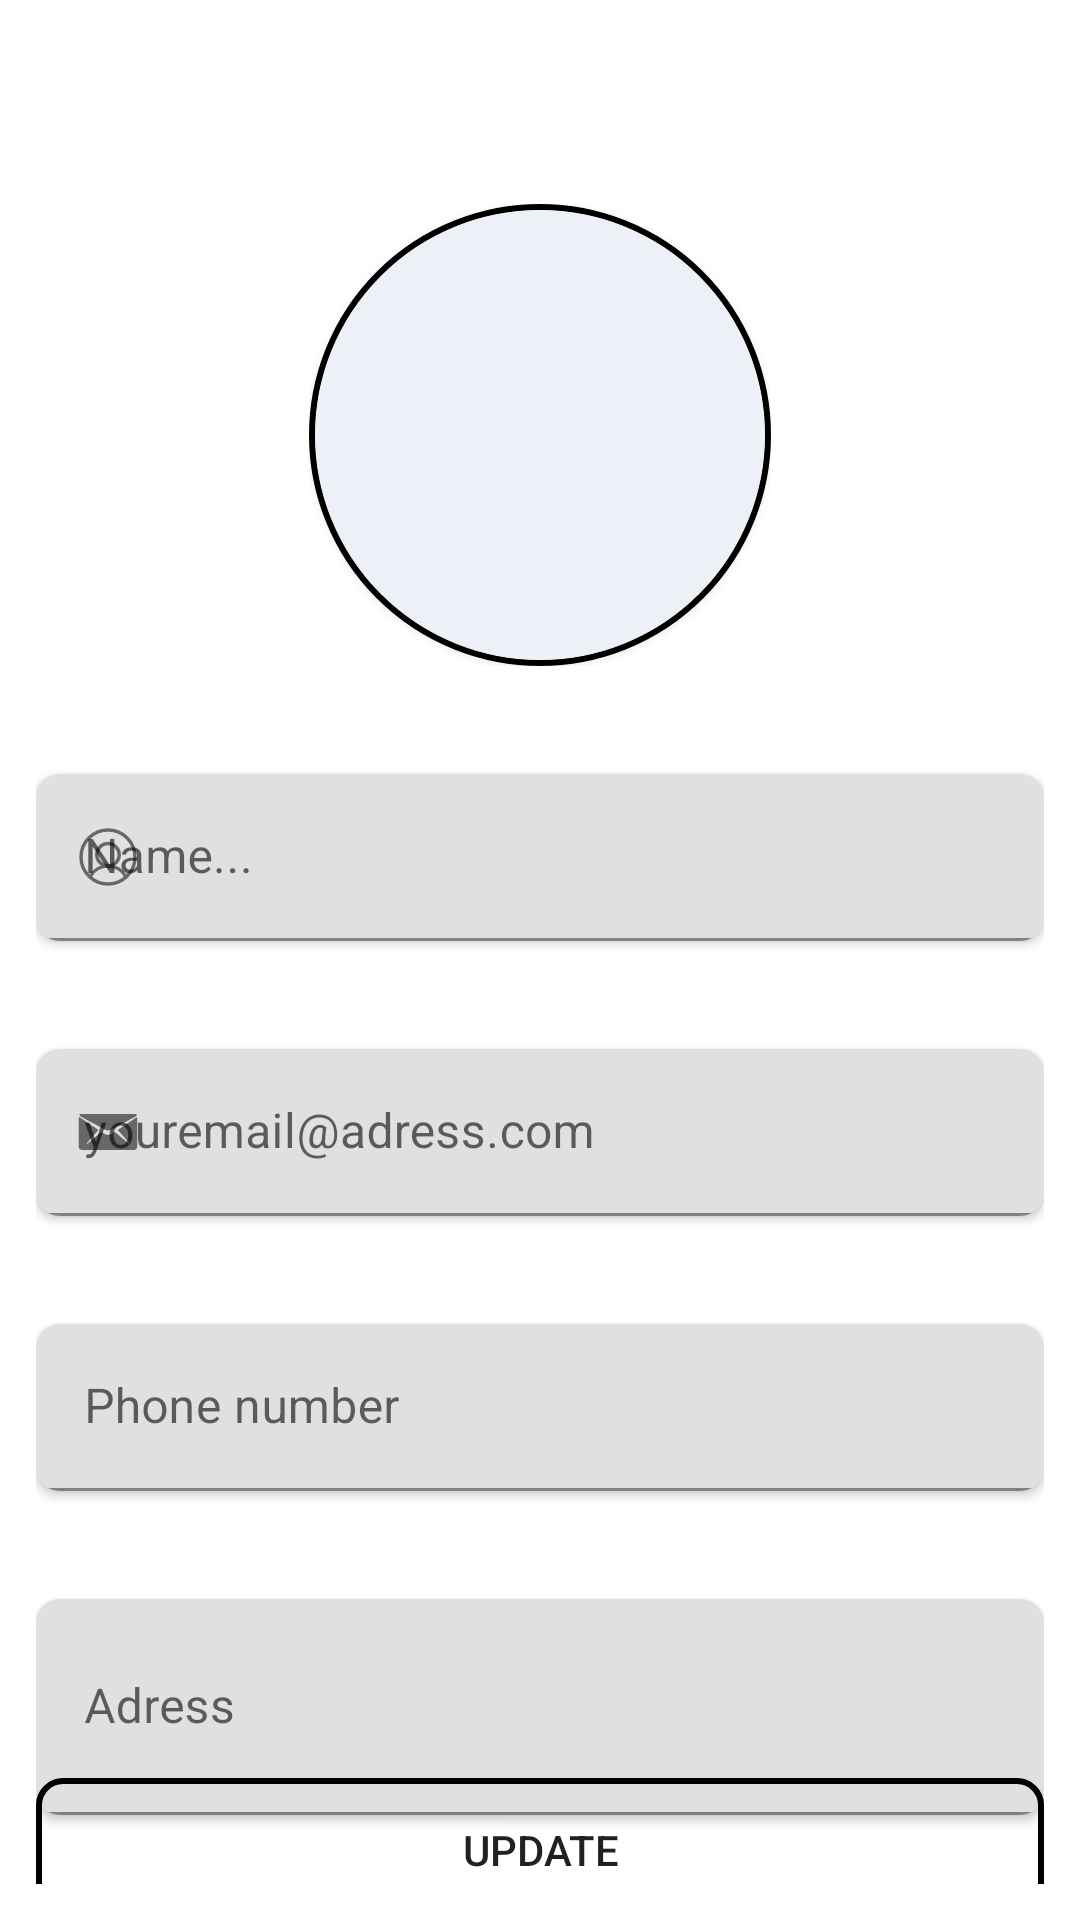

Layout XML and referenced resources for this Android screen:
<!-- AndroidManifest.xml: application theme Theme.ProiectAndroid -->
<!-- res/layout/fragment_profile_edit.xml -->
<?xml version="1.0" encoding="utf-8"?>
<androidx.constraintlayout.widget.ConstraintLayout xmlns:android="http://schemas.android.com/apk/res/android"
    xmlns:app="http://schemas.android.com/apk/res-auto"
    xmlns:tools="http://schemas.android.com/tools"
    android:layout_width="match_parent"
    android:layout_height="match_parent"
    android:padding="12dp">

    <LinearLayout
        android:id="@+id/linear_layout_user_image"
        android:layout_width="154dp"
        android:layout_height="154dp"
        android:layout_marginTop="56dp"
        android:background="@drawable/add_border_circle"
        app:layout_constraintEnd_toEndOf="parent"
        app:layout_constraintStart_toStartOf="parent"
        app:layout_constraintTop_toTopOf="parent">

        <androidx.cardview.widget.CardView
            android:id="@+id/card_view_user_image"
            android:layout_width="150dp"
            android:layout_height="150dp"
            android:layout_marginStart="2dp"
            android:padding="10dp"
            android:layout_marginTop="2dp"
            app:cardBackgroundColor="#EDF0F7"
            app:cardCornerRadius="90dp">

            <ImageView
                android:id="@+id/image_view_user_image"
                android:layout_width="75dp"
                android:layout_height="75dp"
                android:layout_gravity="center"
                android:src="@drawable/placeholder_user" />

        </androidx.cardview.widget.CardView>

    </LinearLayout>

    <androidx.cardview.widget.CardView
        android:id="@+id/card_view_user_name"
        android:layout_width="match_parent"
        android:layout_height="wrap_content"
        android:layout_marginTop="36dp"
        app:cardBackgroundColor="#EDF0F7"
        app:cardCornerRadius="8dp"
        app:layout_constraintEnd_toEndOf="parent"
        app:layout_constraintStart_toStartOf="parent"
        app:layout_constraintTop_toBottomOf="@+id/linear_layout_user_image">


        <com.google.android.material.textfield.TextInputLayout
            android:id="@+id/text_input_layout_user_edit_name"
            android:layout_width="match_parent"
            android:layout_height="wrap_content"
            app:layout_constraintBottom_toBottomOf="parent"
            app:layout_constraintRight_toRightOf="parent"
            app:layout_constraintStart_toStartOf="parent"
            app:layout_constraintTop_toTopOf="parent"
            app:startIconDrawable="@drawable/user_edit_name">

            <com.google.android.material.textfield.TextInputEditText
                android:id="@+id/edit_text_user_edit_name"
                android:layout_width="match_parent"
                tools:text="asdasdasdasd"
                android:layout_height="match_parent"
                android:hint="Name..." />


        </com.google.android.material.textfield.TextInputLayout>


    </androidx.cardview.widget.CardView>


    <androidx.cardview.widget.CardView
        android:id="@+id/card_view_user_email"
        android:layout_width="match_parent"
        android:layout_height="wrap_content"
        android:layout_marginTop="36dp"
        app:cardBackgroundColor="#EDF0F7"
        app:cardCornerRadius="8dp"
        app:layout_constraintEnd_toEndOf="parent"
        app:layout_constraintStart_toStartOf="parent"
        app:layout_constraintTop_toBottomOf="@id/card_view_user_name">


        <com.google.android.material.textfield.TextInputLayout
            android:id="@+id/text_input_layout_user_edit_email"
            android:layout_width="match_parent"
            android:layout_height="wrap_content"
            app:layout_constraintBottom_toBottomOf="parent"
            app:layout_constraintRight_toRightOf="parent"
            app:layout_constraintStart_toStartOf="parent"
            app:layout_constraintTop_toTopOf="parent"
            app:startIconDrawable="@drawable/user_edit_email">

            <com.google.android.material.textfield.TextInputEditText
                android:id="@+id/edit_text_user_edit_email"
                android:layout_width="match_parent"
                android:layout_height="match_parent"
                android:hint="youremail@adress.com" />


        </com.google.android.material.textfield.TextInputLayout>


    </androidx.cardview.widget.CardView>

    <androidx.cardview.widget.CardView
        android:id="@+id/card_view_user_phone"
        android:layout_width="match_parent"
        android:layout_height="wrap_content"
        android:layout_marginTop="36dp"
        app:cardBackgroundColor="#EDF0F7"
        app:cardCornerRadius="8dp"
        app:layout_constraintEnd_toEndOf="parent"
        app:layout_constraintStart_toStartOf="parent"
        app:layout_constraintTop_toBottomOf="@id/card_view_user_email">


        <com.google.android.material.textfield.TextInputLayout
            android:id="@+id/text_input_layout_user_edit_phone"
            android:layout_width="match_parent"
            android:layout_height="wrap_content"
            app:layout_constraintBottom_toBottomOf="parent"
            app:layout_constraintRight_toRightOf="parent"
            app:layout_constraintStart_toStartOf="parent"
            app:layout_constraintTop_toTopOf="parent"
            app:startIconDrawable="@drawable/user_edit_phone">

            <com.google.android.material.textfield.TextInputEditText
                android:id="@+id/edit_text_user_edit_phone"
                android:layout_width="match_parent"
                android:layout_height="match_parent"
                android:hint="Phone number" />


        </com.google.android.material.textfield.TextInputLayout>


    </androidx.cardview.widget.CardView>

    <androidx.cardview.widget.CardView
        android:id="@+id/card_view_user_adress"
        android:layout_width="match_parent"
        android:layout_height="wrap_content"
        android:layout_marginTop="36dp"
        app:cardBackgroundColor="#EDF0F7"
        app:cardCornerRadius="8dp"
        app:layout_constraintEnd_toEndOf="parent"
        app:layout_constraintStart_toStartOf="parent"
        app:layout_constraintTop_toBottomOf="@id/card_view_user_phone">


        <com.google.android.material.textfield.TextInputLayout
            android:id="@+id/text_input_layout_user_edit_adress"
            android:layout_width="match_parent"
            android:layout_height="72dp"
            app:layout_constraintBottom_toBottomOf="parent"
            app:layout_constraintRight_toRightOf="parent"
            app:layout_constraintStart_toStartOf="parent"
            app:layout_constraintTop_toTopOf="parent"
            app:startIconDrawable="@drawable/user_edit_phone">

            <com.google.android.material.textfield.TextInputEditText
                android:id="@+id/edit_text_user_edit_adress"
                android:layout_width="match_parent"
                android:layout_height="match_parent"
                android:hint="Adress"
                android:maxLines="2" />


        </com.google.android.material.textfield.TextInputLayout>


    </androidx.cardview.widget.CardView>


    <Button
        android:id="@+id/button_user_edit_update"
        android:layout_width="0dp"
        android:layout_height="wrap_content"
        android:background="@drawable/add_border_rounded"
        android:text="Update"
        app:layout_constraintBottom_toBottomOf="parent"
        app:layout_constraintEnd_toEndOf="parent"
        app:layout_constraintStart_toStartOf="parent"
        app:layout_constraintTop_toBottomOf="@id/card_view_user_adress" />

</androidx.constraintlayout.widget.ConstraintLayout>
<!-- resources referenced by this layout -->
<resources>
  <!-- drawable add_border_circle (drawable) -->
  <shape xmlns:android="http://schemas.android.com/apk/res/android"
      android:shape="rectangle">
  
      <stroke
          android:width="2dp"
          android:color="@color/black" />
  
      <corners android:radius="9999dp"/>
  </shape>
  <!-- drawable add_border_rounded (drawable) -->
  <shape xmlns:android="http://schemas.android.com/apk/res/android"
          android:shape="rectangle">
  
          <stroke
              android:width="2dp"
              android:color="@color/black" />
  
          <corners
              android:radius="8dp" />
  
      </shape>
  <!-- drawable user_edit_email (drawable) -->
  <vector xmlns:android="http://schemas.android.com/apk/res/android"
      android:width="24dp"
      android:height="24dp"
      android:viewportWidth="512"
      android:viewportHeight="512">
    <path
        android:fillColor="#FF000000"
        android:pathData="M67,148.7c11,5.8 163.8,89.1 169.5,92.1c5.7,3 11.5,4.4 20.5,4.4c9,0 14.8,-1.4 20.5,-4.4c5.7,-3 158.5,-86.3 169.5,-92.1c4.1,-2.1 11,-5.9 12.5,-10.2c2.6,-7.6 -0.2,-10.5 -11.3,-10.5H257H65.8c-11.1,0 -13.9,3 -11.3,10.5C56,142.9 62.9,146.6 67,148.7z"/>
    <path
        android:fillColor="#FF000000"
        android:pathData="M455.7,153.2c-8.2,4.2 -81.8,56.6 -130.5,88.1l82.2,92.5c2,2 2.9,4.4 1.8,5.6c-1.2,1.1 -3.8,0.5 -5.9,-1.4l-98.6,-83.2c-14.9,9.6 -25.4,16.2 -27.2,17.2c-7.7,3.9 -13.1,4.4 -20.5,4.4c-7.4,0 -12.8,-0.5 -20.5,-4.4c-1.9,-1 -12.3,-7.6 -27.2,-17.2l-98.6,83.2c-2,2 -4.7,2.6 -5.9,1.4c-1.2,-1.1 -0.3,-3.6 1.7,-5.6l82.1,-92.5c-48.7,-31.5 -123.1,-83.9 -131.3,-88.1c-8.8,-4.5 -9.3,0.8 -9.3,4.9c0,4.1 0,205 0,205c0,9.3 13.7,20.9 23.5,20.9H257h185.5c9.8,0 21.5,-11.7 21.5,-20.9c0,0 0,-201 0,-205C464,153.9 464.6,148.7 455.7,153.2z"/>
  </vector>
  <!-- drawable user_edit_name (drawable) -->
  <vector xmlns:android="http://schemas.android.com/apk/res/android"
      android:width="24dp"
      android:height="24dp"
      android:viewportWidth="256"
      android:viewportHeight="256">
    <path
        android:pathData="M128,128m-96,0a96,96 0,1 1,192 0a96,96 0,1 1,-192 0"
        android:strokeLineJoin="round"
        android:strokeWidth="12"
        android:fillColor="#00000000"
        android:strokeColor="#000"
        android:strokeLineCap="round"/>
    <path
        android:pathData="M128,120m-40,0a40,40 0,1 1,80 0a40,40 0,1 1,-80 0"
        android:strokeLineJoin="round"
        android:strokeWidth="12"
        android:fillColor="#00000000"
        android:strokeColor="#000"
        android:strokeLineCap="round"/>
    <path
        android:pathData="M63.8,199.4a72,72 0,0 1,128.4 0"
        android:strokeLineJoin="round"
        android:strokeWidth="12"
        android:fillColor="#00000000"
        android:strokeColor="#000"
        android:strokeLineCap="round"/>
  </vector>
  <style name="Theme.ProiectAndroid" parent="Theme.MaterialComponents.DayNight.NoActionBar">
          
          <item name="colorPrimary">@color/black</item>
          <item name="colorPrimaryVariant">@color/black</item>
  
          <item name="colorOnPrimary">@color/white</item>
          
          <item name="colorSecondary">@color/teal_200</item>
          <item name="colorSecondaryVariant">@color/teal_700</item>
          <item name="colorOnSecondary">@color/black</item>
          
          <item name="android:statusBarColor">?attr/colorPrimaryVariant</item>
          
      </style>
  <color name="black">#FF000000</color>
  <color name="white">#FFFFFFFF</color>
  <color name="teal_200">#FF03DAC5</color>
  <color name="teal_700">#FF018786</color>
</resources>
